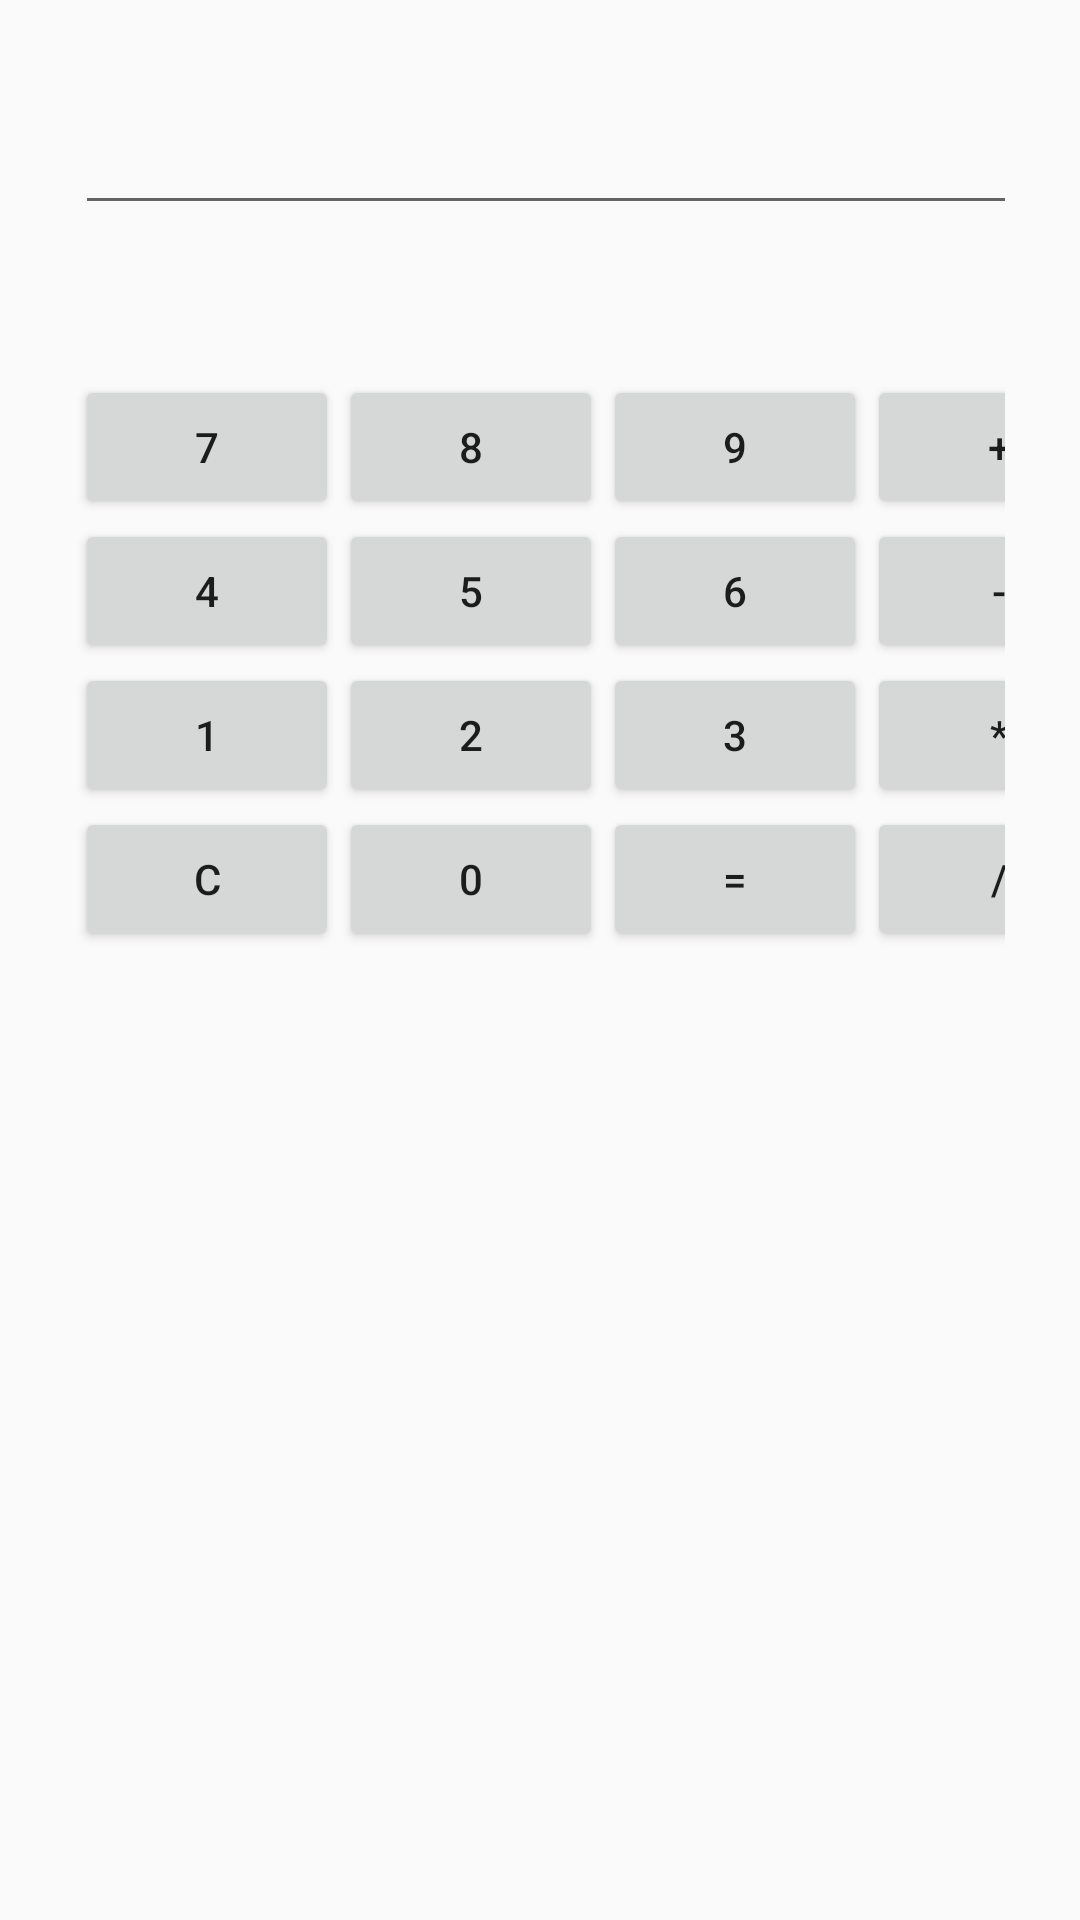

Write the Android layout XML for this screen, with the resource values it uses.
<!-- AndroidManifest.xml: application theme AppTheme -->
<!-- res/layout/activity_calc.xml -->
<?xml version="1.0" encoding="utf-8"?>
<LinearLayout android:layout_width="match_parent"
    android:layout_height="match_parent"
    android:orientation="vertical"
    xmlns:android="http://schemas.android.com/apk/res/android">

    <LinearLayout
        android:layout_width="wrap_content"
        android:layout_height="wrap_content"
        android:layout_margin="25dp">

    <EditText
        android:id="@+id/editText"
        android:layout_width="350dp"
        android:layout_height="50dp"/>
    </LinearLayout>

    <GridLayout
        android:layout_width="wrap_content"
        android:layout_height="wrap_content"
        android:columnCount="4"
        android:rowCount="4"
        android:layout_margin="25dp">

        <Button
            android:id="@+id/btn7"
            android:layout_width="wrap_content"
            android:layout_height="wrap_content"
            android:layout_row="0"
            android:layout_column="0"
            android:text="7"/>

        <Button
            android:id="@+id/btn8"
            android:layout_width="wrap_content"
            android:layout_height="wrap_content"
            android:layout_row="0"
            android:layout_column="1"
            android:text="8"/>

        <Button
            android:id="@+id/btn9"
            android:layout_width="wrap_content"
            android:layout_height="wrap_content"
            android:layout_row="0"
            android:layout_column="2"
            android:text="9"/>

        <Button
            android:id="@+id/btnAdd"
            android:layout_width="wrap_content"
            android:layout_height="wrap_content"
            android:layout_row="0"
            android:layout_column="3"
            android:text="+"/>

        <Button
            android:id="@+id/btn4"
            android:layout_width="wrap_content"
            android:layout_height="wrap_content"
            android:layout_row="1"
            android:layout_column="0"
            android:text="4"/>

        <Button
            android:id="@+id/btn5"
            android:layout_width="wrap_content"
            android:layout_height="wrap_content"
            android:layout_row="1"
            android:layout_column="1"
            android:text="5"/>

        <Button
            android:id="@+id/btn6"
            android:layout_width="wrap_content"
            android:layout_height="wrap_content"
            android:layout_row="1"
            android:layout_column="2"
            android:text="6"/>

        <Button
            android:id="@+id/btnSub"
            android:layout_width="wrap_content"
            android:layout_height="wrap_content"
            android:layout_row="1"
            android:layout_column="3"
            android:text="-"/>

        <Button
            android:id="@+id/btn1"
            android:layout_width="wrap_content"
            android:layout_height="wrap_content"
            android:layout_row="2"
            android:layout_column="0"
            android:text="1"/>

        <Button
            android:id="@+id/btn2"
            android:layout_width="wrap_content"
            android:layout_height="wrap_content"
            android:layout_row="2"
            android:layout_column="1"
            android:text="2"/>

        <Button
            android:id="@+id/btn3"
            android:layout_width="wrap_content"
            android:layout_height="wrap_content"
            android:layout_row="2"
            android:layout_column="2"
            android:text="3"/>

        <Button
            android:id="@+id/btnMul"
            android:layout_width="wrap_content"
            android:layout_height="wrap_content"
            android:layout_row="2"
            android:layout_column="3"
            android:text="*"/>

        <Button
            android:id="@+id/btnClear"
            android:layout_width="wrap_content"
            android:layout_height="wrap_content"
            android:layout_row="3"
            android:layout_column="0"
            android:text="C"/>

        <Button
            android:id="@+id/btn0"
            android:layout_width="wrap_content"
            android:layout_height="wrap_content"
            android:layout_row="3"
            android:layout_column="1"
            android:text="0"/>

        <Button
            android:id="@+id/btnEq"
            android:layout_width="wrap_content"
            android:layout_height="wrap_content"
            android:layout_row="3"
            android:layout_column="2"
            android:text="="/>

        <Button
            android:id="@+id/btnDiv"
            android:layout_width="wrap_content"
            android:layout_height="wrap_content"
            android:layout_row="3"
            android:layout_column="3"
            android:text="/"/>

    </GridLayout>

</LinearLayout>
<!-- resources referenced by this layout -->
<resources>
  <style name="AppTheme" parent="Theme.AppCompat.Light.DarkActionBar">
          
          <item name="colorPrimary">@color/colorPrimary</item>
          <item name="colorPrimaryDark">@color/colorPrimaryDark</item>
          <item name="colorAccent">@color/colorAccent</item>
      </style>
  <color name="colorPrimary">#008577</color>
  <color name="colorPrimaryDark">#00574B</color>
  <color name="colorAccent">#D81B60</color>
</resources>
